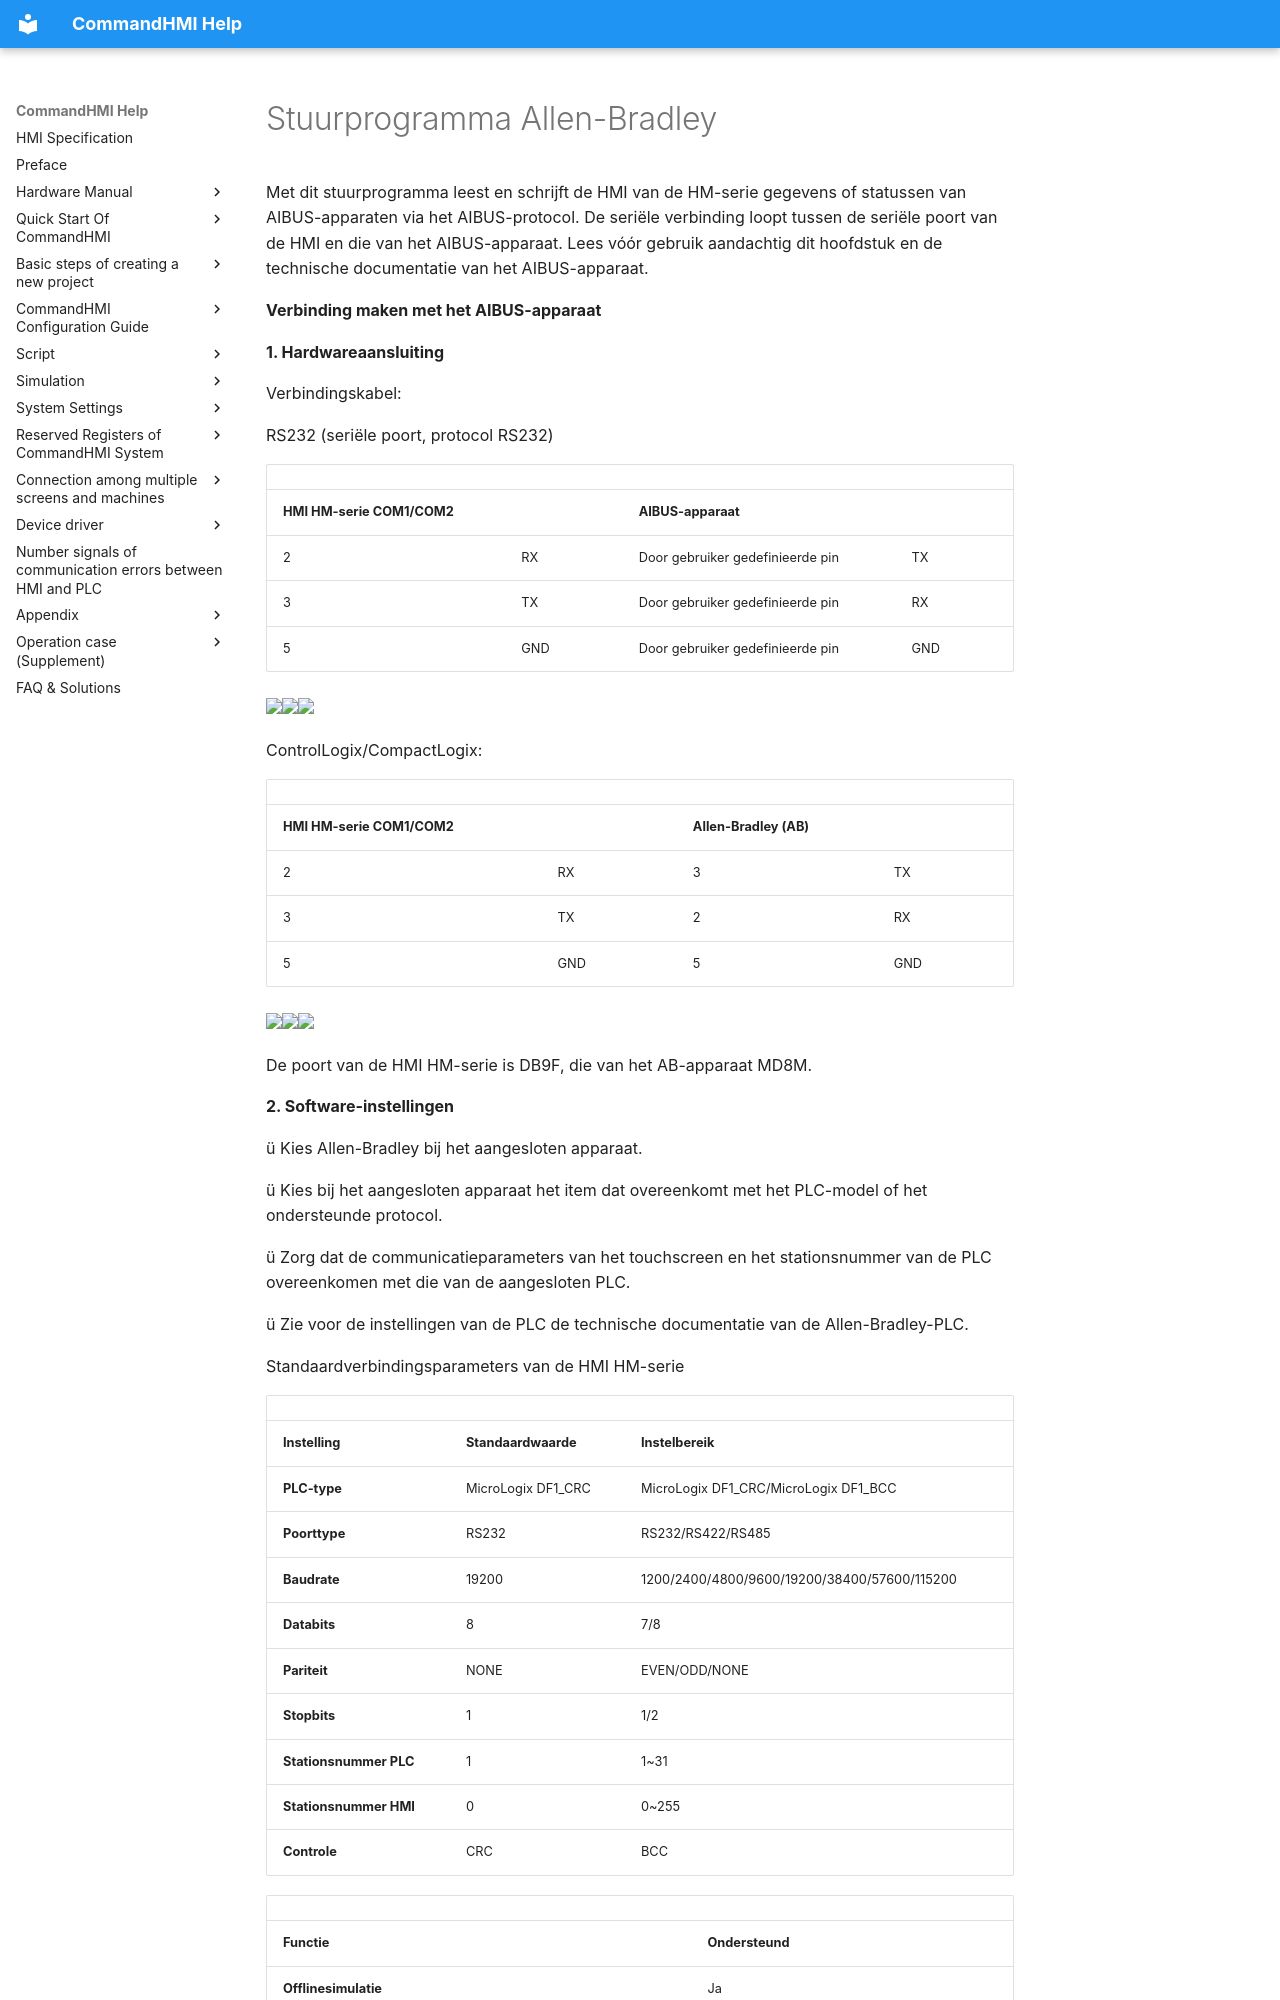

repository: AceAutomation/commandhmi-aide · page: nl/drivers/allen-bradley.html · generator: mkdocs

# Stuurprogramma Allen-Bradley

Met dit stuurprogramma leest en schrijft de HMI van de HM-serie gegevens of statussen van AIBUS-apparaten via het AIBUS-protocol. De seriële verbinding loopt tussen de seriële poort van de HMI en die van het AIBUS-apparaat. Lees vóór gebruik aandachtig dit hoofdstuk en de technische documentatie van het AIBUS-apparaat.

**Verbinding maken met het AIBUS-apparaat**

**1. Hardwareaansluiting**

Verbindingskabel:

RS232 (seriële poort, protocol RS232)

|                             |     |                   |     |
|-----------------------------|-----|-------------------|-----|
| **HMI HM-serie COM1/COM2** |     | **AIBUS-apparaat**  |     |
| 2                           | RX  | Door gebruiker gedefinieerde pin | TX  |
| 3                           | TX  | Door gebruiker gedefinieerde pin | RX  |
| 5                           | GND | Door gebruiker gedefinieerde pin | GND |

<img src="../../drivers/allen-bradley.files/image002.gif" width="130" /><img src="../../drivers/allen-bradley.files/image003.gif" width="280" /><img src="../../drivers/allen-bradley.files/image004.gif" width="145" />

ControlLogix/CompactLogix:

|                             |     |                         |     |
|-----------------------------|-----|-------------------------|-----|
| **HMI HM-serie COM1/COM2** |     | **Allen-Bradley (AB)** |     |
| 2                           | RX  | 3                       | TX  |
| 3                           | TX  | 2                       | RX  |
| 5                           | GND | 5                       | GND |

<img src="../../drivers/allen-bradley.files/image005.gif" width="129" /><img src="../../drivers/allen-bradley.files/image006.gif" width="290" /><img src="../../drivers/allen-bradley.files/image007.gif" width="130" />

De poort van de HMI HM-serie is DB9F, die van het AB-apparaat MD8M.

**2. Software-instellingen**

ü Kies Allen-Bradley bij het aangesloten apparaat.

ü Kies bij het aangesloten apparaat het item dat overeenkomt met het PLC-model of het ondersteunde protocol.

ü Zorg dat de communicatieparameters van het touchscreen en het stationsnummer van de PLC overeenkomen met die van de aangesloten PLC.

ü Zie voor de instellingen van de PLC de technische documentatie van de Allen-Bradley-PLC.

Standaardverbindingsparameters van de HMI HM-serie

|                             |                             |                                              |
|-----------------------------|-----------------------------|----------------------------------------------|
| **Instelling**            | **Standaardwaarde** | **Instelbereik**                            |
| **PLC-type**                | MicroLogix DF1_CRC          | MicroLogix DF1_CRC/MicroLogix DF1_BCC        |
| **Poorttype** | RS232                       | RS232/RS422/RS485                            |
| **Baudrate**               | 19200                       | 1200/2400/4800/9600/19200/38400/57600/115200 |
| **Databits**         | 8                           | 7/8                                          |
| **Pariteit**              | NONE                        | EVEN/ODD/NONE                                |
| **Stopbits**         | 1                           | 1/2                                          |
| **Stationsnummer PLC**      | 1                           | 1~31                                         |
| **Stationsnummer HMI**      | 0                           | 0~255                                        |
| **Controle**                   | CRC                         | BCC                                          |

|                         |                             |
|-------------------------|-----------------------------|
| **Functie** | **Ondersteund** |
| **Offlinesimulatie** | Ja                         |
| **Onlinesimulatie**  | Ja                         |
| **Uitgebreide modus**       | Nee                          |

**3. Bruikbare registers en adresbereik**
